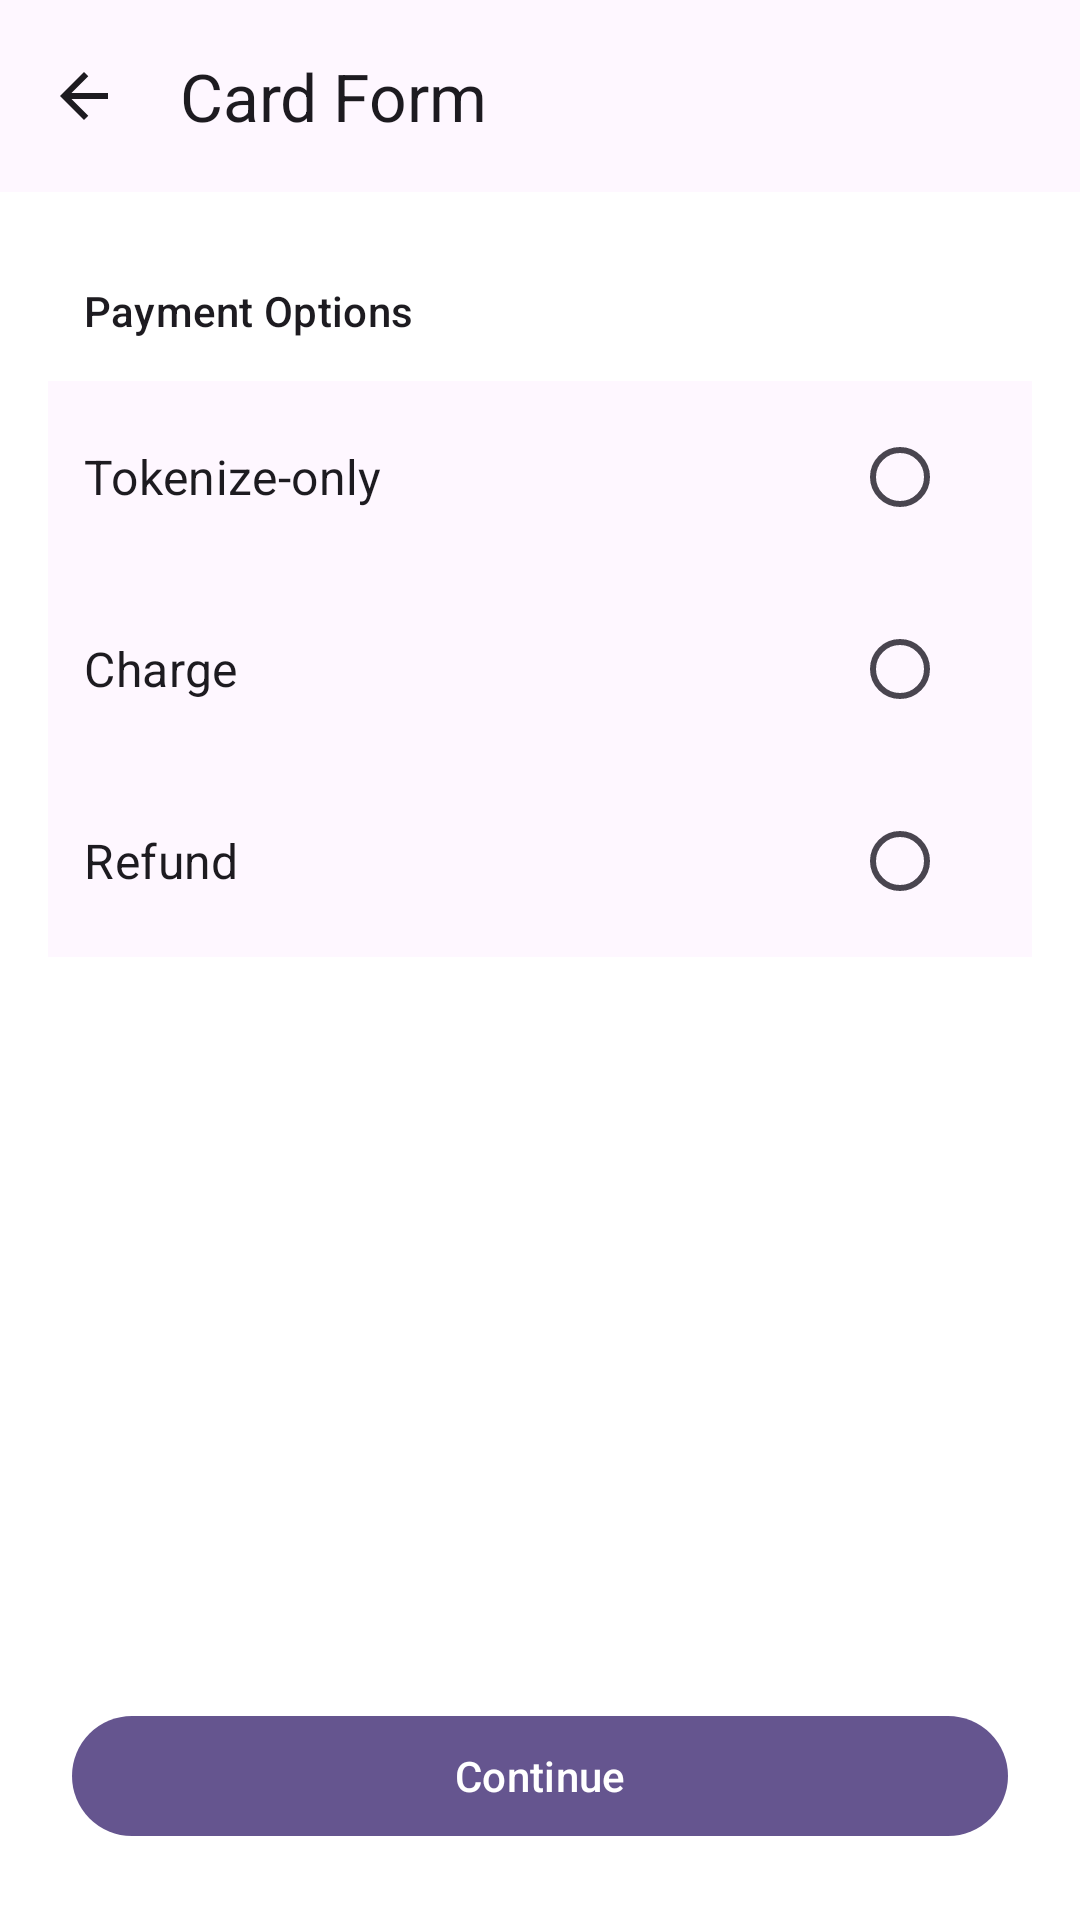

Here is an Android app screen rendered from its layout file. Give the layout XML and the strings, colors and styles it references.
<!-- AndroidManifest.xml: application theme AppTheme -->
<!-- res/layout/fragment_transaction_selection.xml -->
<?xml version="1.0" encoding="utf-8"?>
<androidx.constraintlayout.widget.ConstraintLayout xmlns:android="http://schemas.android.com/apk/res/android"
		xmlns:app="http://schemas.android.com/apk/res-auto"
		android:layout_width="match_parent"
		android:layout_height="match_parent"
		android:background="@color/colorBackground"
		android:orientation="vertical"
		>

	<com.google.android.material.appbar.MaterialToolbar
			android:id="@+id/topAppBar"
			android:layout_width="match_parent"
			android:layout_height="?attr/actionBarSize"
			android:background="@color/colorPrimaryVariant"
			app:layout_constraintEnd_toEndOf="parent"
			app:layout_constraintTop_toTopOf="parent"
			app:navigationIcon="@drawable/ic_arrow_back"
			app:navigationIconTint="@color/colorOnSurface"
			app:title="@string/card_form_title"
			app:titleTextColor="@color/colorOnSurface"
			/>
	<ScrollView
			android:id="@+id/scrollView"
			android:layout_width="match_parent"
			android:layout_height="0dp"
			app:layout_constraintBottom_toTopOf="@+id/btnContinue"
			app:layout_constraintEnd_toEndOf="parent"
			app:layout_constraintStart_toStartOf="parent"
			app:layout_constraintTop_toBottomOf="@+id/topAppBar"
			>
		<LinearLayout
				android:layout_width="match_parent"
				android:layout_height="wrap_content"
				android:layout_marginTop="@dimen/margin_2x"
				android:orientation="vertical"
				android:animateLayoutChanges="true"
				android:paddingHorizontal="@dimen/margin_2x"
				android:paddingBottom="@dimen/margin_2x"
				>
			<com.google.android.material.textview.MaterialTextView
					android:id="@+id/textUIComponents"
					android:layout_width="wrap_content"
					android:layout_height="wrap_content"
					android:paddingHorizontal="@dimen/margin_1x5"
					android:paddingVertical="@dimen/margin_1x75"
					android:text="@string/payment_options_title"
					android:textColor="@color/colorOnBackground"
					style="@style/TextAppearance.MaterialComponents.Subtitle2"
					/>

			<LinearLayout
					android:id="@+id/llTransactionType"
					android:layout_width="match_parent"
					android:layout_height="wrap_content"
					android:background="@color/colorOnSurfaceVariant"
					android:orientation="vertical"
					>
				<LinearLayout
						android:id="@+id/rowTokenize"
						android:layout_width="match_parent"
						android:layout_height="wrap_content"
						android:clickable="true"
						android:focusable="true"
						android:foreground="?attr/selectableItemBackground"
						android:gravity="center_vertical"
						android:orientation="horizontal"
						android:paddingHorizontal="@dimen/margin_1x5"
						android:paddingVertical="@dimen/margin_1x"
						>

					<com.google.android.material.textview.MaterialTextView
							android:layout_width="0dp"
							android:layout_height="wrap_content"
							android:layout_weight="1"
							android:text="@string/tokenize_only_title"
							android:textColor="@color/colorOnSurface"
							style="@style/TextAppearance.MaterialComponents.Subtitle1"
							/>

					<com.google.android.material.radiobutton.MaterialRadioButton
							android:id="@+id/rbTokenize"
							android:layout_width="wrap_content"
							android:layout_height="wrap_content"
							android:clickable="false"
							android:focusable="false"
							/>
				</LinearLayout>
				<LinearLayout
						android:id="@+id/rowCharge"
						android:layout_width="match_parent"
						android:layout_height="wrap_content"
						android:clickable="true"
						android:focusable="true"
						android:foreground="?attr/selectableItemBackground"
						android:gravity="center_vertical"
						android:orientation="horizontal"
						android:paddingHorizontal="@dimen/margin_1x5"
						android:paddingVertical="@dimen/margin_1x"
						>

					<com.google.android.material.textview.MaterialTextView
							android:layout_width="0dp"
							android:layout_height="wrap_content"
							android:layout_weight="1"
							android:text="@string/charge_title"
							android:textColor="@color/colorOnSurface"
							style="@style/TextAppearance.MaterialComponents.Subtitle1"
							/>

					<com.google.android.material.radiobutton.MaterialRadioButton
							android:id="@+id/rbCharge"
							android:layout_width="wrap_content"
							android:layout_height="wrap_content"
							android:clickable="false"
							android:focusable="false"
							/>
				</LinearLayout>
				<LinearLayout
						android:id="@+id/rowRefund"
						android:layout_width="match_parent"
						android:layout_height="wrap_content"
						android:clickable="true"
						android:focusable="true"
						android:foreground="?attr/selectableItemBackground"
						android:gravity="center_vertical"
						android:orientation="horizontal"
						android:paddingHorizontal="@dimen/margin_1x5"
						android:paddingVertical="@dimen/margin_1x"
						>

					<com.google.android.material.textview.MaterialTextView
							android:layout_width="0dp"
							android:layout_height="wrap_content"
							android:layout_weight="1"
							android:text="@string/refund_title"
							android:textColor="@color/colorOnSurface"
							style="@style/TextAppearance.MaterialComponents.Subtitle1"
							/>

					<com.google.android.material.radiobutton.MaterialRadioButton
							android:id="@+id/rbRefund"
							android:layout_width="wrap_content"
							android:layout_height="wrap_content"
							android:clickable="false"
							android:focusable="false"
							/>
				</LinearLayout>
			</LinearLayout>
			<com.google.android.material.textfield.TextInputLayout
					android:id="@+id/tiAmount"
					android:layout_width="match_parent"
					android:layout_height="wrap_content"
					android:layout_marginTop="@dimen/margin_5x"
					android:hint="@string/amount_hint"
					android:visibility="gone"
					app:boxBackgroundMode="outline"
					app:boxStrokeColor="@color/outlined_box_stroke_color"
					app:boxStrokeWidthFocused="1dp"
					app:hintTextColor="@color/colorOnSurface"
					app:prefixText="$"
					style="@style/Widget.Material3.TextInputLayout.OutlinedBox"
					>
				<com.google.android.material.textfield.TextInputEditText
						android:id="@+id/etAmount"
						android:layout_width="match_parent"
						android:layout_height="wrap_content"
						android:inputType="textPersonName"
						android:textColor="@color/colorOnSurface"
						/>
			</com.google.android.material.textfield.TextInputLayout>
		</LinearLayout>
	</ScrollView>
	<com.google.android.material.button.MaterialButton
			android:id="@+id/btnContinue"
			android:layout_width="match_parent"
			android:layout_height="wrap_content"
			android:layout_margin="@dimen/margin_3x"
			android:animateLayoutChanges="true"
			android:text="@string/continue_title"
			app:layout_constraintBottom_toBottomOf="parent"
			app:layout_constraintEnd_toEndOf="parent"
			app:layout_constraintStart_toStartOf="parent"
			app:layout_constraintTop_toBottomOf="@+id/scrollView"
			/>

</androidx.constraintlayout.widget.ConstraintLayout>
<!-- resources referenced by this layout -->
<resources>
  <color name="colorBackground">#FFFFFF</color>
  <color name="colorOnBackground">#1D1B20</color>
  <color name="colorOnSurface">#1D1B20</color>
  <color name="colorOnSurfaceVariant">#FEF7FF</color>
  <color name="colorPrimaryVariant">#FEF7FF</color>
  <dimen name="margin_1x">8dp</dimen>
  <dimen name="margin_1x5">12dp</dimen>
  <dimen name="margin_1x75">14dp</dimen>
  <dimen name="margin_2x">16dp</dimen>
  <dimen name="margin_3x">24dp</dimen>
  <dimen name="margin_5x">40dp</dimen>
  <!-- drawable ic_arrow_back (drawable) -->
  <vector xmlns:android="http://schemas.android.com/apk/res/android"
      android:width="40dp"
      android:height="40dp"
      android:viewportWidth="40"
      android:viewportHeight="40">
    <path
        android:pathData="M15.825,21L21.425,26.6L20,28L12,20L20,12L21.425,13.4L15.825,19H28V21H15.825Z"
        android:fillColor="#49454F"/>
  </vector>
  <string name="amount_hint">Amount</string>
  <string name="card_form_title">Card Form</string>
  <string name="charge_title">Charge</string>
  <string name="continue_title">Continue</string>
  <string name="payment_options_title">Payment Options</string>
  <string name="refund_title">Refund</string>
  <string name="tokenize_only_title">Tokenize-only</string>
  <style name="AppTheme" parent="Theme.Material3.DayNight.NoActionBar">
  		
  		<item name="colorPrimary">@color/colorPrimary</item>
  		<item name="colorOnPrimary">@color/colorOnPrimary</item>
  
  		
  		<item name="colorSecondary">@color/colorSecondary</item>
  		<item name="colorOnSecondary">@color/colorOnSecondary</item>
  
  		
  		<item name="android:colorBackground">@color/colorBackground</item>
  		<item name="colorOnBackground">@color/colorOnBackground</item>
  		<item name="colorSurface">@color/colorSurface</item>
  		<item name="colorOnSurface">@color/colorOutline</item>
  
  		
  		<item name="android:statusBarColor">@color/colorPrimaryVariant</item>
  		<item name="android:navigationBarColor">@color/colorPrimaryVariant</item>
  
  		<item name="colorOutline">@color/colorOutlineVariant</item>
  
  		<item name="android:windowLightStatusBar" tools:targetApi="m">true</item>
  	</style>
  <color name="colorPrimary">#65558F</color>
  <color name="colorOnPrimary">#FFFFFF</color>
  <color name="colorSecondary">#03DAC6</color>
  <color name="colorOnSecondary">#000000</color>
  <color name="colorSurface">#FFFFFF</color>
  <color name="colorOutline">#79747E</color>
  <color name="colorOutlineVariant">#E6E0E9</color>
</resources>
